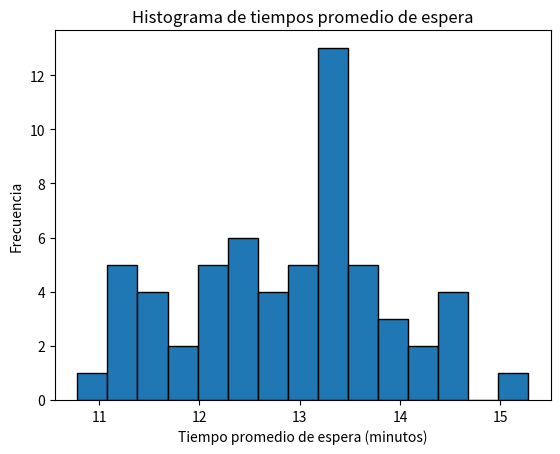

The matplotlib source for this figure:
import numpy as np
import matplotlib.pyplot as plt

# Parámetros de la simulación
num_experimentos = 60
num_corridas = 100
tiempo_entre_camiones = 15  # minutos
num_camiones = 4
num_empleados = 10  # Ahora tenemos 10 empleados

# Función para convertir minutos a formato de minutos y segundos
def minutos_a_minutos_segundos(minutos):
    minutos_enteros = int(minutos)
    segundos = int((minutos - minutos_enteros) * 60)
    return f"{minutos_enteros}:{segundos:02d} minutos"

# Función para simular el tiempo de atención de cada empleado
def tiempo_atencion_empleado(empleado):
    if empleado == 1:
        return np.random.normal(18, 4)
    elif empleado == 2:
        return np.random.exponential(15)
    elif empleado == 3:
        return np.random.exponential(16)
    elif empleado == 4:
        return np.random.normal(14, 3)
    elif empleado == 5:
        return np.random.normal(19, 5)
    else:
        return np.random.normal(17, 4)  # Valor por defecto para empleados 6-10

# Función para simular una corrida
def simular_corrida():
    tiempos_espera = []
    tiempo_llegada_camion = 0
    for _ in range(num_camiones):
        tiempo_llegada_camion += np.random.exponential(tiempo_entre_camiones)
        tiempos_atencion = [tiempo_atencion_empleado(np.random.randint(1, num_empleados + 1)) for _ in range(4)]
        tiempo_espera = max(0, max(tiempos_atencion) - (tiempo_llegada_camion - tiempo_entre_camiones))
        tiempos_espera.append(tiempo_espera)
    return np.mean(tiempos_espera)

# Simulación de los experimentos
resultados_experimentos = []
for _ in range(num_experimentos):
    tiempos_promedio_corrida = [simular_corrida() for _ in range(num_corridas)]
    resultados_experimentos.append(np.mean(tiempos_promedio_corrida))

# Cálculo del tiempo promedio de espera de los camiones
tiempo_promedio_espera_minutos = np.mean(resultados_experimentos)
tiempo_promedio_espera_formateado = minutos_a_minutos_segundos(tiempo_promedio_espera_minutos)

# Intervalo de confianza del 95%
intervalo_confianza_minutos = np.percentile(resultados_experimentos, [2.5, 97.5])
intervalo_confianza_formateado = [minutos_a_minutos_segundos(tiempo) for tiempo in intervalo_confianza_minutos]

# Histograma de los resultados de los experimentos
plt.hist(resultados_experimentos, bins=15, edgecolor='black')
plt.title('Histograma de tiempos promedio de espera')
plt.xlabel('Tiempo promedio de espera (minutos)')
plt.ylabel('Frecuencia')
plt.show()

# Cálculo del porcentaje de tiempo de ocupación de cada surtidor
tiempo_total_simulacion = num_experimentos * num_corridas * tiempo_entre_camiones
tiempo_ocupacion_empleado = [0] * num_empleados
for _ in range(num_experimentos):
    for _ in range(num_corridas):
        for empleado in range(1, num_empleados + 1):
            tiempo_ocupacion_empleado[empleado-1] += min(tiempo_atencion_empleado(empleado), tiempo_entre_camiones)
porcentaje_ocupacion = [tiempo / tiempo_total_simulacion * 100 for tiempo in tiempo_ocupacion_empleado]

# Imprimir reporte estadístico
print("Reporte Estadístico:")
print("Tiempo promedio de espera de los camiones:", tiempo_promedio_espera_formateado)
print("Intervalo de confianza del 95%:", intervalo_confianza_formateado)
print("Porcentaje de tiempo de ocupación de cada surtidor:")
for empleado, porcentaje in enumerate(porcentaje_ocupacion, start=1):
    print(f"Empleado {empleado}: {porcentaje:.2f}%")